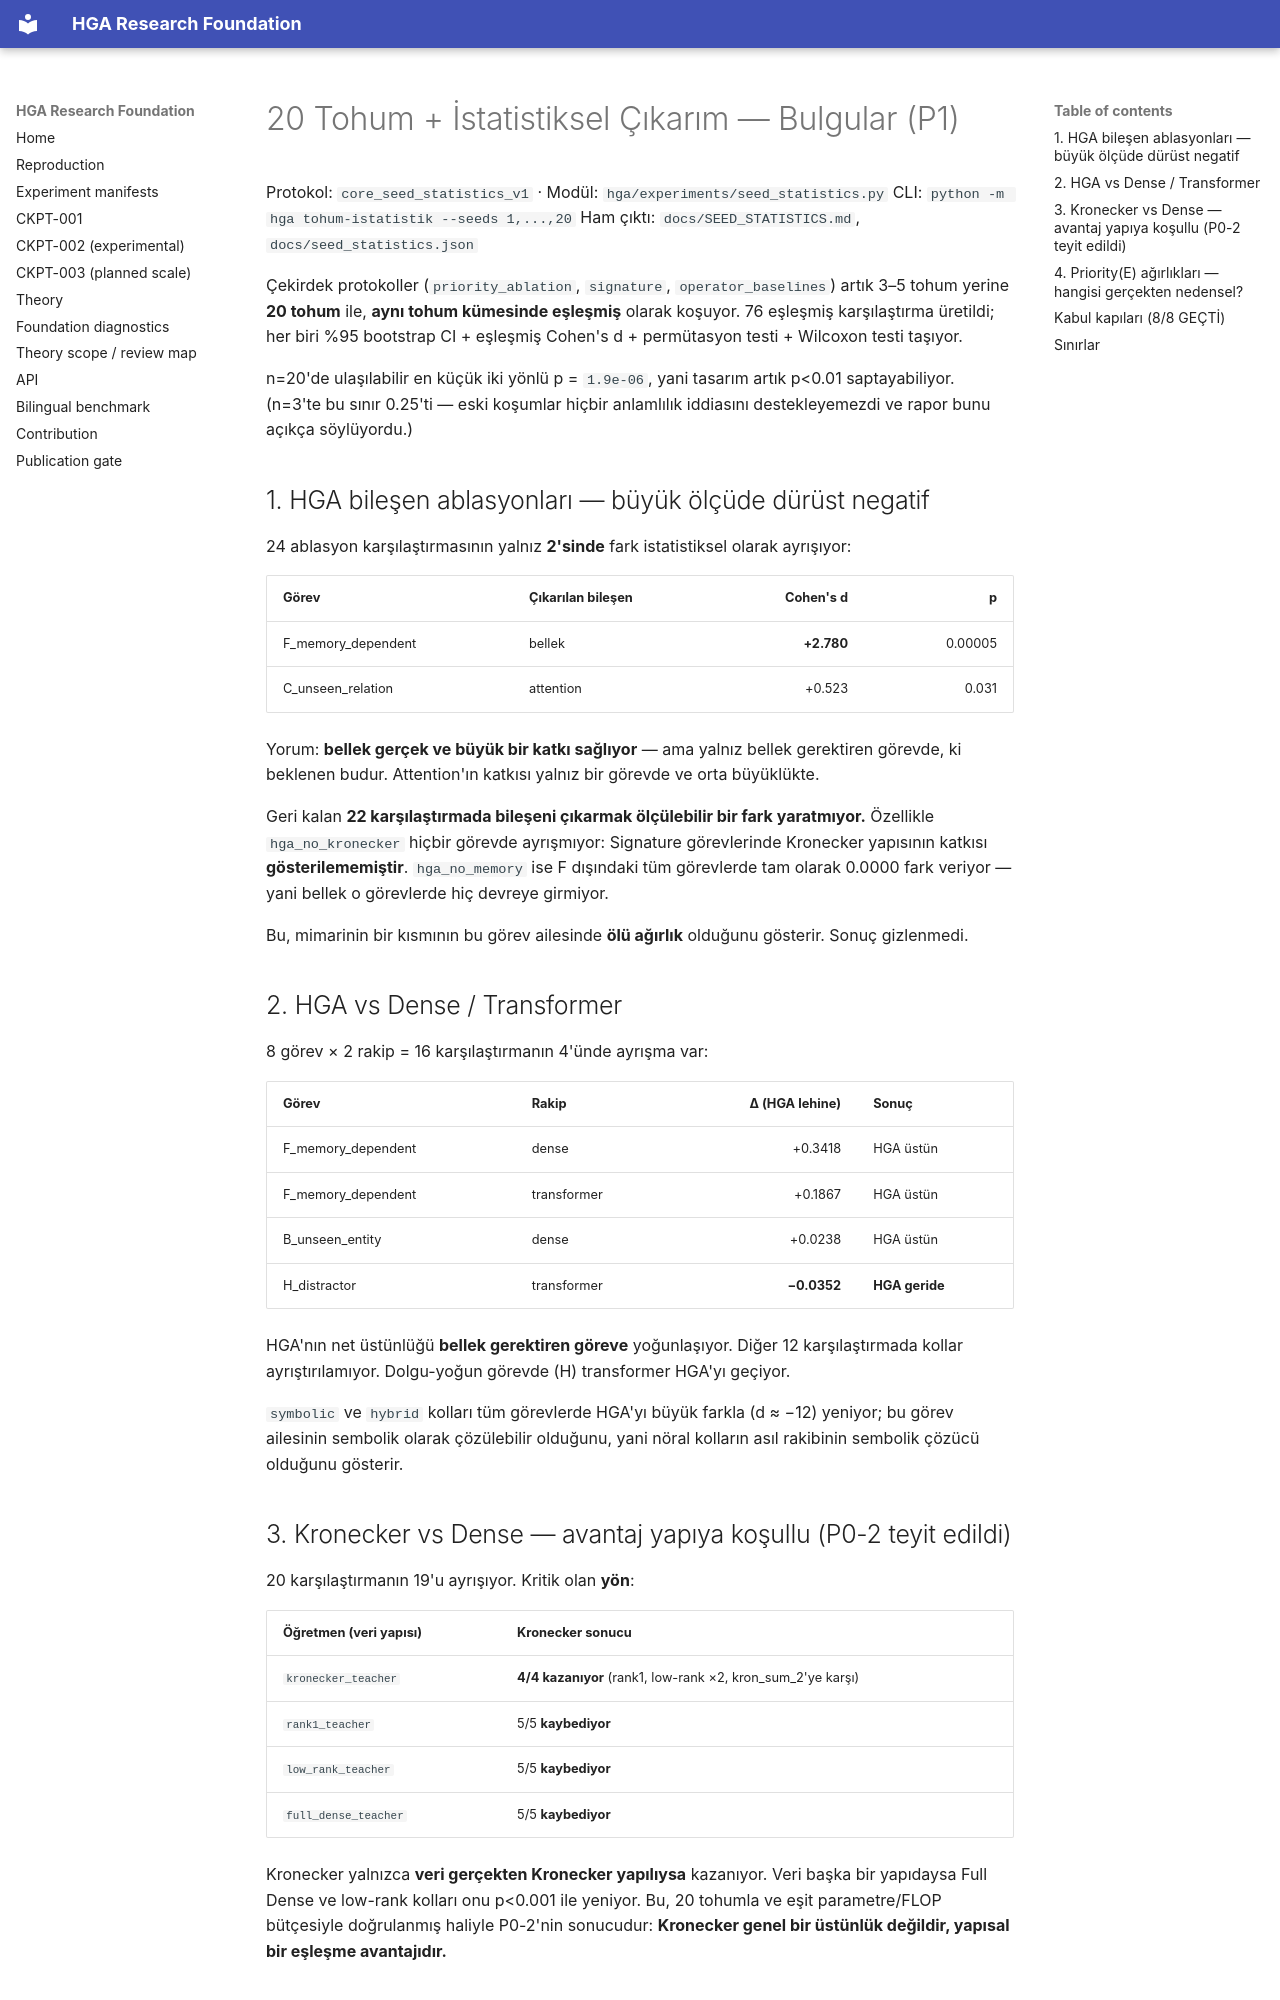

repository: arreasonn-jpg/hiper_geometrik_ai · page: SEED_STATISTICS_FINDINGS/index.html · generator: mkdocs

# 20 Tohum + İstatistiksel Çıkarım — Bulgular (P1)

Protokol: `core_seed_statistics_v1` · Modül: `hga/experiments/seed_statistics.py`
CLI: `python -m hga tohum-istatistik --seeds 1,...,20`
Ham çıktı: `docs/SEED_STATISTICS.md`, `docs/seed_statistics.json`

Çekirdek protokoller (`priority_ablation`, `signature`, `operator_baselines`)
artık 3–5 tohum yerine **20 tohum** ile, **aynı tohum kümesinde eşleşmiş**
olarak koşuyor. 76 eşleşmiş karşılaştırma üretildi; her biri %95 bootstrap
CI + eşleşmiş Cohen's d + permütasyon testi + Wilcoxon testi taşıyor.

n=20'de ulaşılabilir en küçük iki yönlü p = `1.9e-06`, yani tasarım artık
p<0.01 saptayabiliyor. (n=3'te bu sınır 0.25'ti — eski koşumlar hiçbir
anlamlılık iddiasını destekleyemezdi ve rapor bunu açıkça söylüyordu.)

## 1. HGA bileşen ablasyonları — büyük ölçüde dürüst negatif

24 ablasyon karşılaştırmasının yalnız **2'sinde** fark istatistiksel olarak
ayrışıyor:

| Görev | Çıkarılan bileşen | Cohen's d | p |
|---|---|---:|---:|
| F_memory_dependent | bellek | **+2.780** | 0.00005 |
| C_unseen_relation | attention | +0.523 | 0.031 |

Yorum: **bellek gerçek ve büyük bir katkı sağlıyor** — ama yalnız bellek
gerektiren görevde, ki beklenen budur. Attention'ın katkısı yalnız bir
görevde ve orta büyüklükte.

Geri kalan **22 karşılaştırmada bileşeni çıkarmak ölçülebilir bir fark
yaratmıyor.** Özellikle `hga_no_kronecker` hiçbir görevde ayrışmıyor:
Signature görevlerinde Kronecker yapısının katkısı **gösterilememiştir**.
`hga_no_memory` ise F dışındaki tüm görevlerde tam olarak 0.0000 fark
veriyor — yani bellek o görevlerde hiç devreye girmiyor.

Bu, mimarinin bir kısmının bu görev ailesinde **ölü ağırlık** olduğunu
gösterir. Sonuç gizlenmedi.

## 2. HGA vs Dense / Transformer

8 görev × 2 rakip = 16 karşılaştırmanın 4'ünde ayrışma var:

| Görev | Rakip | Δ (HGA lehine) | Sonuç |
|---|---|---:|---|
| F_memory_dependent | dense | +0.3418 | HGA üstün |
| F_memory_dependent | transformer | +0.1867 | HGA üstün |
| B_unseen_entity | dense | +0.0238 | HGA üstün |
| H_distractor | transformer | **−0.0352** | **HGA geride** |

HGA'nın net üstünlüğü **bellek gerektiren göreve** yoğunlaşıyor. Diğer
12 karşılaştırmada kollar ayrıştırılamıyor. Dolgu-yoğun görevde (H)
transformer HGA'yı geçiyor.

`symbolic` ve `hybrid` kolları tüm görevlerde HGA'yı büyük farkla
(d ≈ −12) yeniyor; bu görev ailesinin sembolik olarak çözülebilir
olduğunu, yani nöral kolların asıl rakibinin sembolik çözücü olduğunu
gösterir.

## 3. Kronecker vs Dense — avantaj yapıya koşullu (P0-2 teyit edildi)

20 karşılaştırmanın 19'u ayrışıyor. Kritik olan **yön**:

| Öğretmen (veri yapısı) | Kronecker sonucu |
|---|---|
| `kronecker_teacher` | **4/4 kazanıyor** (rank1, low-rank ×2, kron_sum_2'ye karşı) |
| `rank1_teacher` | 5/5 **kaybediyor** |
| `low_rank_teacher` | 5/5 **kaybediyor** |
| `full_dense_teacher` | 5/5 **kaybediyor** |

Kronecker yalnızca **veri gerçekten Kronecker yapılıysa** kazanıyor. Veri
başka bir yapıdaysa Full Dense ve low-rank kolları onu p<0.001 ile
yeniyor. Bu, 20 tohumla ve eşit parametre/FLOP bütçesiyle doğrulanmış
haliyle P0-2'nin sonucudur: **Kronecker genel bir üstünlük değildir,
yapısal bir eşleşme avantajıdır.**
